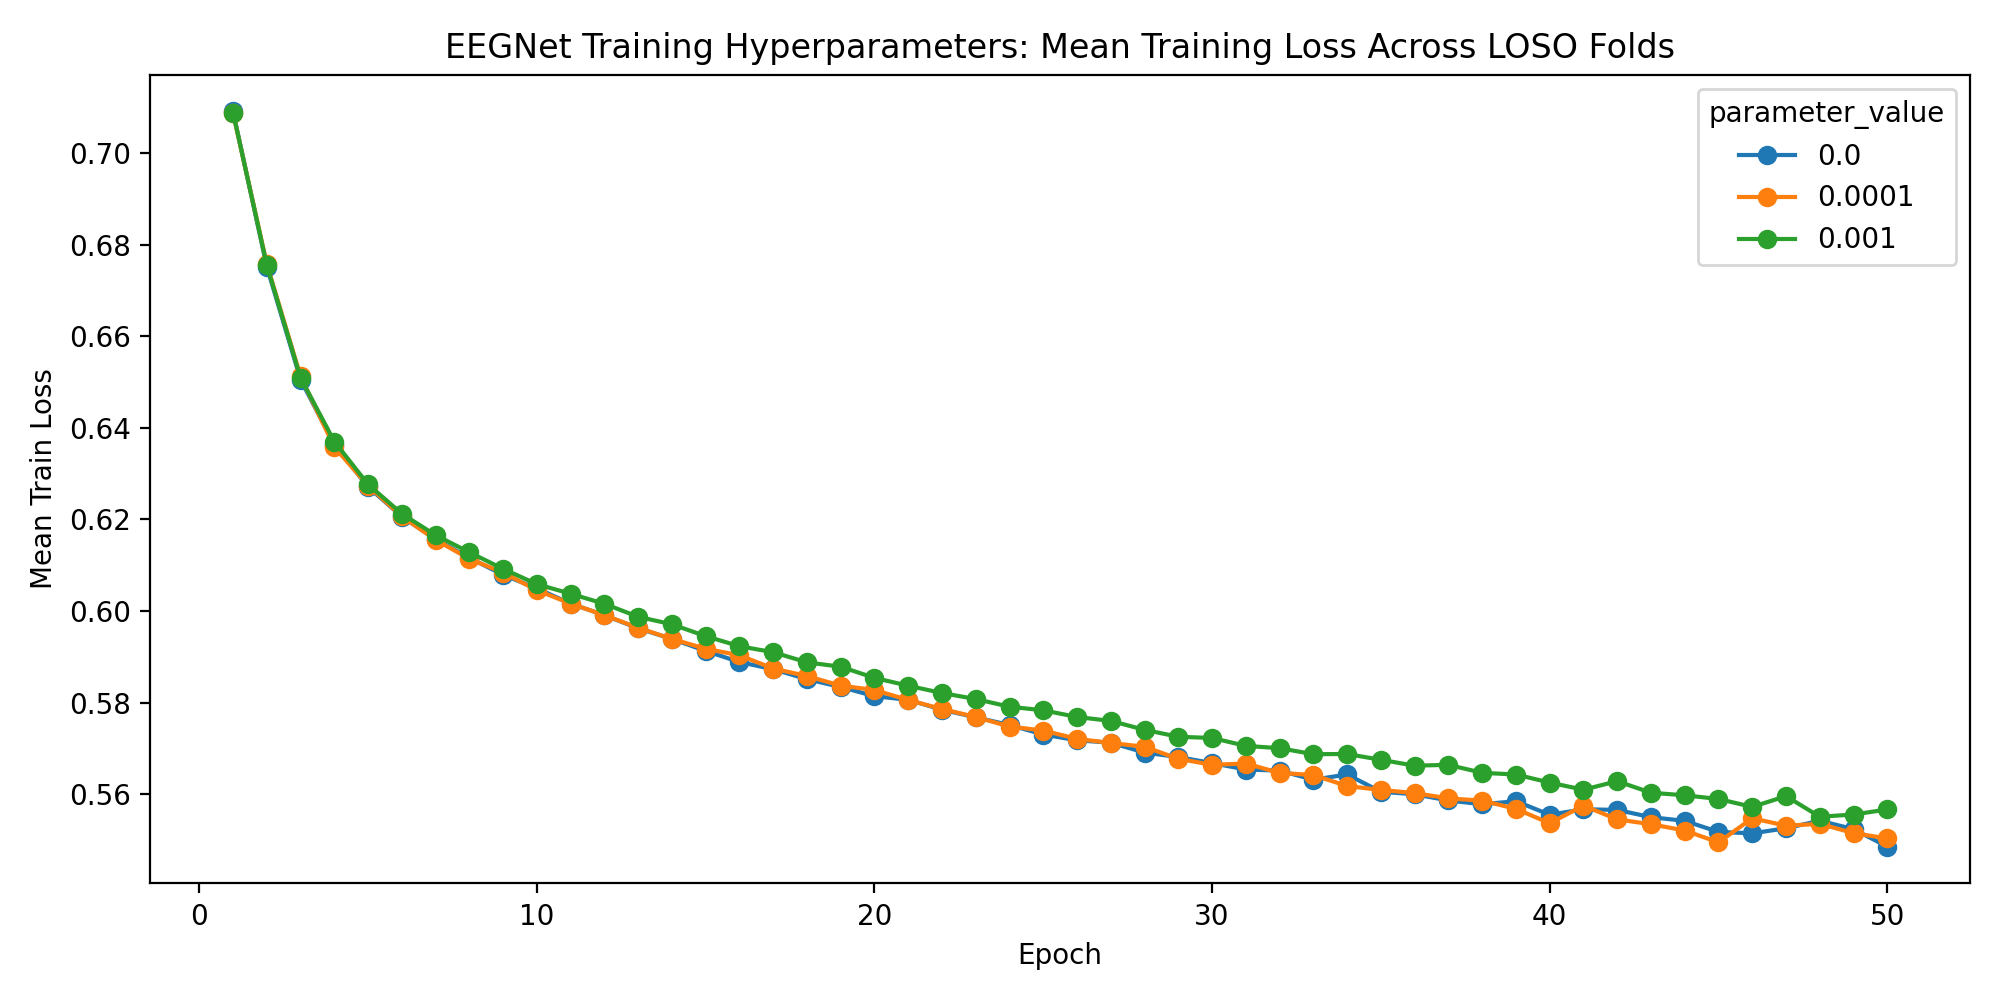

The table this chart was drawn from, first rows:
parameter_name, parameter_value, fold, subject, epoch, train_loss, val_loss, learning_rate, f1, depth_multiplier, f2, kernel_length, dropout_rate, batch_size, epochs, weight_decay, validation_fraction, early_stopping_patience, lr_scheduler_patience, lr_scheduler_factor, use_class_weight, seed
weight_decay, 0.0, 1, 1, 1, 0.7087, 0.6909, 0.001, 8, 2, 16, 64, 0.25, 32, 50, 0.0, 0.1, 10, 5, 0.5, True, 42
weight_decay, 0.0, 1, 1, 2, 0.6713, 0.6542, 0.001, 8, 2, 16, 64, 0.25, 32, 50, 0.0, 0.1, 10, 5, 0.5, True, 42
weight_decay, 0.0, 1, 1, 3, 0.6414, 0.6121, 0.001, 8, 2, 16, 64, 0.25, 32, 50, 0.0, 0.1, 10, 5, 0.5, True, 42
weight_decay, 0.0, 1, 1, 4, 0.6293, 0.6014, 0.001, 8, 2, 16, 64, 0.25, 32, 50, 0.0, 0.1, 10, 5, 0.5, True, 42
weight_decay, 0.0, 1, 1, 5, 0.6282, 0.5871, 0.001, 8, 2, 16, 64, 0.25, 32, 50, 0.0, 0.1, 10, 5, 0.5, True, 42
weight_decay, 0.0, 1, 1, 6, 0.6149, 0.5854, 0.001, 8, 2, 16, 64, 0.25, 32, 50, 0.0, 0.1, 10, 5, 0.5, True, 42
weight_decay, 0.0, 1, 1, 7, 0.6121, 0.5901, 0.001, 8, 2, 16, 64, 0.25, 32, 50, 0.0, 0.1, 10, 5, 0.5, True, 42
weight_decay, 0.0, 1, 1, 8, 0.6129, 0.6024, 0.001, 8, 2, 16, 64, 0.25, 32, 50, 0.0, 0.1, 10, 5, 0.5, True, 42
weight_decay, 0.0, 1, 1, 9, 0.604, 0.5834, 0.001, 8, 2, 16, 64, 0.25, 32, 50, 0.0, 0.1, 10, 5, 0.5, True, 42
weight_decay, 0.0, 1, 1, 10, 0.6029, 0.5784, 0.001, 8, 2, 16, 64, 0.25, 32, 50, 0.0, 0.1, 10, 5, 0.5, True, 42
weight_decay, 0.0, 1, 1, 11, 0.6023, 0.584, 0.001, 8, 2, 16, 64, 0.25, 32, 50, 0.0, 0.1, 10, 5, 0.5, True, 42
weight_decay, 0.0, 1, 1, 12, 0.6, 0.5737, 0.001, 8, 2, 16, 64, 0.25, 32, 50, 0.0, 0.1, 10, 5, 0.5, True, 42
weight_decay, 0.0, 1, 1, 13, 0.5938, 0.5817, 0.001, 8, 2, 16, 64, 0.25, 32, 50, 0.0, 0.1, 10, 5, 0.5, True, 42
weight_decay, 0.0, 1, 1, 14, 0.6043, 0.5813, 0.001, 8, 2, 16, 64, 0.25, 32, 50, 0.0, 0.1, 10, 5, 0.5, True, 42
weight_decay, 0.0, 1, 1, 15, 0.5886, 0.5772, 0.001, 8, 2, 16, 64, 0.25, 32, 50, 0.0, 0.1, 10, 5, 0.5, True, 42
weight_decay, 0.0, 1, 1, 16, 0.5851, 0.571, 0.001, 8, 2, 16, 64, 0.25, 32, 50, 0.0, 0.1, 10, 5, 0.5, True, 42
weight_decay, 0.0, 1, 1, 17, 0.5912, 0.5767, 0.001, 8, 2, 16, 64, 0.25, 32, 50, 0.0, 0.1, 10, 5, 0.5, True, 42
weight_decay, 0.0, 1, 1, 18, 0.5845, 0.5787, 0.001, 8, 2, 16, 64, 0.25, 32, 50, 0.0, 0.1, 10, 5, 0.5, True, 42
weight_decay, 0.0, 1, 1, 19, 0.5875, 0.5746, 0.001, 8, 2, 16, 64, 0.25, 32, 50, 0.0, 0.1, 10, 5, 0.5, True, 42
weight_decay, 0.0, 1, 1, 20, 0.5784, 0.5796, 0.001, 8, 2, 16, 64, 0.25, 32, 50, 0.0, 0.1, 10, 5, 0.5, True, 42
weight_decay, 0.0, 1, 1, 21, 0.5778, 0.5903, 0.001, 8, 2, 16, 64, 0.25, 32, 50, 0.0, 0.1, 10, 5, 0.5, True, 42
weight_decay, 0.0, 1, 1, 22, 0.5836, 0.5823, 0.001, 8, 2, 16, 64, 0.25, 32, 50, 0.0, 0.1, 10, 5, 0.5, True, 42
weight_decay, 0.0, 1, 1, 23, 0.5807, 0.5838, 0.001, 8, 2, 16, 64, 0.25, 32, 50, 0.0, 0.1, 10, 5, 0.5, True, 42
weight_decay, 0.0, 1, 1, 24, 0.5718, 0.5688, 0.001, 8, 2, 16, 64, 0.25, 32, 50, 0.0, 0.1, 10, 5, 0.5, True, 42
weight_decay, 0.0, 1, 1, 25, 0.572, 0.571, 0.001, 8, 2, 16, 64, 0.25, 32, 50, 0.0, 0.1, 10, 5, 0.5, True, 42
weight_decay, 0.0, 1, 1, 26, 0.5777, 0.575, 0.001, 8, 2, 16, 64, 0.25, 32, 50, 0.0, 0.1, 10, 5, 0.5, True, 42
weight_decay, 0.0, 1, 1, 27, 0.5722, 0.5804, 0.001, 8, 2, 16, 64, 0.25, 32, 50, 0.0, 0.1, 10, 5, 0.5, True, 42
weight_decay, 0.0, 1, 1, 28, 0.5677, 0.5767, 0.001, 8, 2, 16, 64, 0.25, 32, 50, 0.0, 0.1, 10, 5, 0.5, True, 42
weight_decay, 0.0, 1, 1, 29, 0.5665, 0.5728, 0.001, 8, 2, 16, 64, 0.25, 32, 50, 0.0, 0.1, 10, 5, 0.5, True, 42
weight_decay, 0.0, 1, 1, 30, 0.5728, 0.5709, 0.001, 8, 2, 16, 64, 0.25, 32, 50, 0.0, 0.1, 10, 5, 0.5, True, 42
weight_decay, 0.0, 1, 1, 31, 0.5606, 0.5721, 0.001, 8, 2, 16, 64, 0.25, 32, 50, 0.0, 0.1, 10, 5, 0.5, True, 42
weight_decay, 0.0, 1, 1, 32, 0.5652, 0.5722, 0.001, 8, 2, 16, 64, 0.25, 32, 50, 0.0, 0.1, 10, 5, 0.5, True, 42
weight_decay, 0.0, 1, 1, 33, 0.565, 0.5756, 0.001, 8, 2, 16, 64, 0.25, 32, 50, 0.0, 0.1, 10, 5, 0.5, True, 42
weight_decay, 0.0, 1, 1, 34, 0.5673, 0.5739, 0.001, 8, 2, 16, 64, 0.25, 32, 50, 0.0, 0.1, 10, 5, 0.5, True, 42
weight_decay, 0.0, 2, 2, 1, 0.7103, 0.691, 0.001, 8, 2, 16, 64, 0.25, 32, 50, 0.0, 0.1, 10, 5, 0.5, True, 42
weight_decay, 0.0, 2, 2, 2, 0.6725, 0.6601, 0.001, 8, 2, 16, 64, 0.25, 32, 50, 0.0, 0.1, 10, 5, 0.5, True, 42
weight_decay, 0.0, 2, 2, 3, 0.6507, 0.6282, 0.001, 8, 2, 16, 64, 0.25, 32, 50, 0.0, 0.1, 10, 5, 0.5, True, 42
weight_decay, 0.0, 2, 2, 4, 0.6363, 0.6372, 0.001, 8, 2, 16, 64, 0.25, 32, 50, 0.0, 0.1, 10, 5, 0.5, True, 42
weight_decay, 0.0, 2, 2, 5, 0.6286, 0.6026, 0.001, 8, 2, 16, 64, 0.25, 32, 50, 0.0, 0.1, 10, 5, 0.5, True, 42
weight_decay, 0.0, 2, 2, 6, 0.623, 0.6017, 0.001, 8, 2, 16, 64, 0.25, 32, 50, 0.0, 0.1, 10, 5, 0.5, True, 42
weight_decay, 0.0, 2, 2, 7, 0.6186, 0.5895, 0.001, 8, 2, 16, 64, 0.25, 32, 50, 0.0, 0.1, 10, 5, 0.5, True, 42
weight_decay, 0.0, 2, 2, 8, 0.6166, 0.6098, 0.001, 8, 2, 16, 64, 0.25, 32, 50, 0.0, 0.1, 10, 5, 0.5, True, 42
weight_decay, 0.0, 2, 2, 9, 0.6151, 0.5895, 0.001, 8, 2, 16, 64, 0.25, 32, 50, 0.0, 0.1, 10, 5, 0.5, True, 42
weight_decay, 0.0, 2, 2, 10, 0.6092, 0.586, 0.001, 8, 2, 16, 64, 0.25, 32, 50, 0.0, 0.1, 10, 5, 0.5, True, 42
weight_decay, 0.0, 2, 2, 11, 0.6023, 0.5847, 0.001, 8, 2, 16, 64, 0.25, 32, 50, 0.0, 0.1, 10, 5, 0.5, True, 42
weight_decay, 0.0, 2, 2, 12, 0.6014, 0.6087, 0.001, 8, 2, 16, 64, 0.25, 32, 50, 0.0, 0.1, 10, 5, 0.5, True, 42
weight_decay, 0.0, 2, 2, 13, 0.5978, 0.5835, 0.001, 8, 2, 16, 64, 0.25, 32, 50, 0.0, 0.1, 10, 5, 0.5, True, 42
weight_decay, 0.0, 2, 2, 14, 0.6087, 0.5849, 0.001, 8, 2, 16, 64, 0.25, 32, 50, 0.0, 0.1, 10, 5, 0.5, True, 42
weight_decay, 0.0, 2, 2, 15, 0.5987, 0.5841, 0.001, 8, 2, 16, 64, 0.25, 32, 50, 0.0, 0.1, 10, 5, 0.5, True, 42
weight_decay, 0.0, 2, 2, 16, 0.5978, 0.5868, 0.001, 8, 2, 16, 64, 0.25, 32, 50, 0.0, 0.1, 10, 5, 0.5, True, 42
weight_decay, 0.0, 2, 2, 17, 0.595, 0.5727, 0.001, 8, 2, 16, 64, 0.25, 32, 50, 0.0, 0.1, 10, 5, 0.5, True, 42
weight_decay, 0.0, 2, 2, 18, 0.5882, 0.5759, 0.001, 8, 2, 16, 64, 0.25, 32, 50, 0.0, 0.1, 10, 5, 0.5, True, 42
weight_decay, 0.0, 2, 2, 19, 0.5818, 0.5756, 0.001, 8, 2, 16, 64, 0.25, 32, 50, 0.0, 0.1, 10, 5, 0.5, True, 42
weight_decay, 0.0, 2, 2, 20, 0.5829, 0.5896, 0.001, 8, 2, 16, 64, 0.25, 32, 50, 0.0, 0.1, 10, 5, 0.5, True, 42
weight_decay, 0.0, 2, 2, 21, 0.5812, 0.5748, 0.001, 8, 2, 16, 64, 0.25, 32, 50, 0.0, 0.1, 10, 5, 0.5, True, 42
weight_decay, 0.0, 2, 2, 22, 0.5881, 0.5873, 0.001, 8, 2, 16, 64, 0.25, 32, 50, 0.0, 0.1, 10, 5, 0.5, True, 42
weight_decay, 0.0, 2, 2, 23, 0.5844, 0.5754, 0.001, 8, 2, 16, 64, 0.25, 32, 50, 0.0, 0.1, 10, 5, 0.5, True, 42
weight_decay, 0.0, 2, 2, 24, 0.5796, 0.5749, 0.001, 8, 2, 16, 64, 0.25, 32, 50, 0.0, 0.1, 10, 5, 0.5, True, 42
weight_decay, 0.0, 2, 2, 25, 0.5753, 0.574, 0.001, 8, 2, 16, 64, 0.25, 32, 50, 0.0, 0.1, 10, 5, 0.5, True, 42
weight_decay, 0.0, 2, 2, 26, 0.5716, 0.5699, 0.001, 8, 2, 16, 64, 0.25, 32, 50, 0.0, 0.1, 10, 5, 0.5, True, 42
... 10,190 more rows
